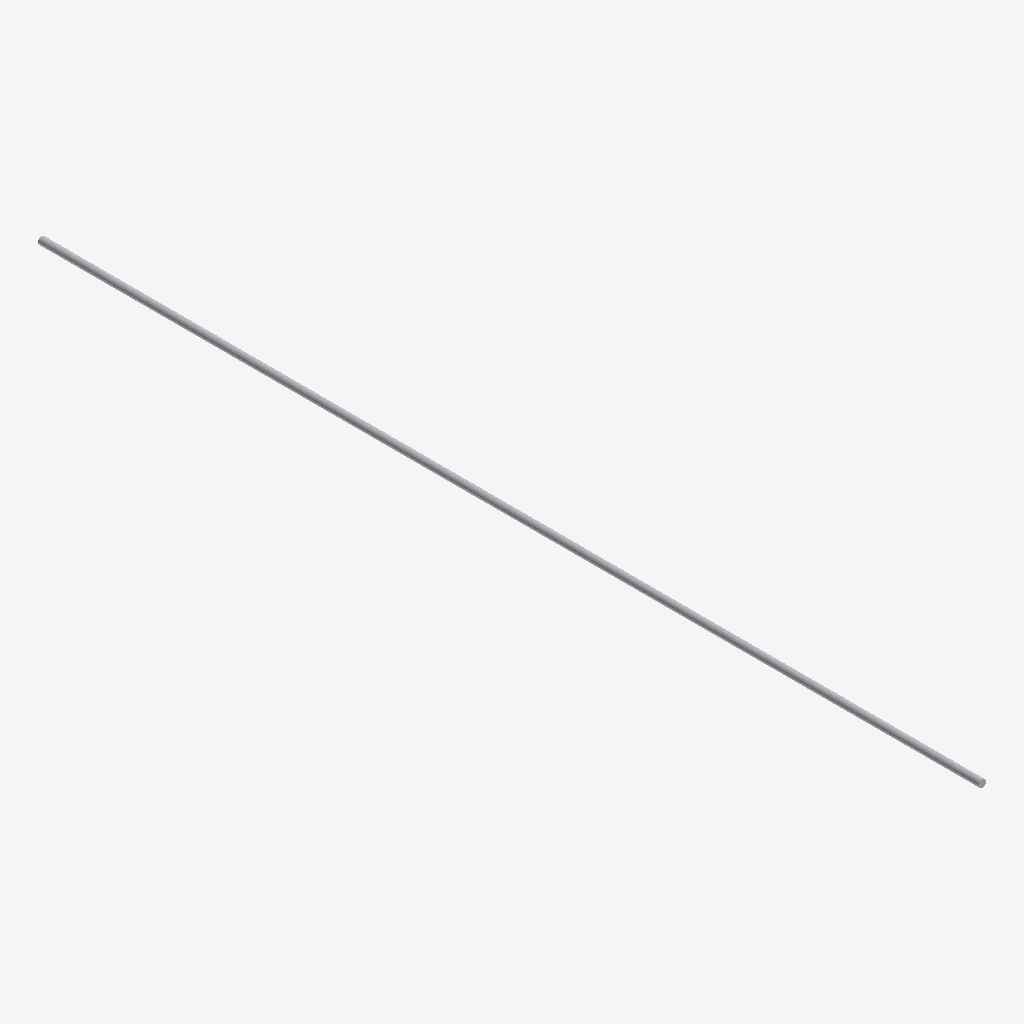
Isometric view of an IFC building model (IFC-SPF (STEP), schema IFC4, length unit unknown), seen from the south-west, elements coloured by IFC class: 1 other element (light grey).
Extent 0.1 m × 13.0 m × 0.1 m (x, y, z). Elements (1): 1 IfcFlowSegment.

HEADER;
FILE_DESCRIPTION(('ViewDefinition [CoordinationView]'),'2;1');
FILE_NAME('','2025-04-23T15:36:59',(''),(''),'IfcOpenShell 0.8.0','IfcOpenShell 0.8.0','');
FILE_SCHEMA(('IFC4'));
ENDSEC;
DATA;
#1=IFCPROJECT('0RANDOMGUID01',$,'DetectedPipeProject',$,$,$,$,$,$);
#2=IFCSITE('0RANDOMGUID02',$,'Site',$,$,$,$,$,$,$,$,$,$,$);
#3=IFCBUILDING('0RANDOMGUID03',$,'Building',$,$,$,$,$,$,$,$,$);
#4=IFCBUILDINGSTOREY('0RANDOMGUID04',$,'Floor 1',$,$,$,$,$,$,$);
#8=IFCFLOWSEGMENT('PIPEGUID1234',$,'DetectedMetalPipe',$,$,#14,#26,$);
ENDSEC;
